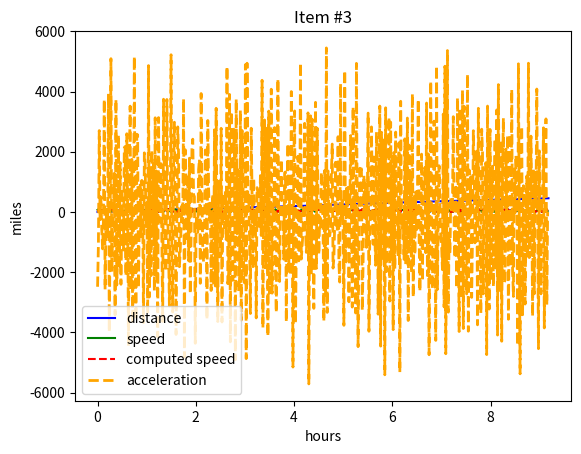

Write the Python code that produced this figure.

import numpy as np
import matplotlib.pyplot as plt

# We'll measure speed, distance, etc, once every (this increment).

#Change delta_x to adjust for speed samples being taken every minute
delta_x = .017  # hrs

# Make a record of the speeds Stephen drove each hour.
#s = np.array([30,70,75,75,75,70,0,70,30])  # mph

# Just for gigs, roll 9 hours of random driving speeds.
s = np.random.uniform(0,100,540)  # mph



# We're going to integrate the speed to get the total cumulative distance
# traveled at each time point.
d = np.zeros(len(s)+1)  # miles

d[0] = 0 # start measuring from Denver (could be from anywhere though)

# Calc 2: integrate
for i in range(1,len(d)):
    d[i] = d[i-1] + s[i-1] * delta_x

# Now let's reverse engineer the distances back into the speeds.
# Calc 1: differentiate
computed_s = np.zeros(len(s))  # mph
for i in range(0,len(computed_s)):
    computed_s[i] = (d[i+1] - d[i]) / delta_x  
    
#Differentiate the speed
accel = np.zeros(len(s)) #mph^2
for i in range(0,len(accel) - 1):
	accel[i] = (s[i+1] - s[i]) / delta_x

# Plot these suckers.
plt.plot(delta_x * np.arange(0,len(d)), d, color="blue",
    label="distance")
plt.plot(delta_x * np.arange(0,len(s)), s, color="green", label="speed")
plt.plot(delta_x * np.arange(0,len(computed_s)), computed_s,
    color="red", linestyle="dashed", label="computed speed")
plt.plot(delta_x * np.arange(0,len(accel)), accel,
    color="orange", linewidth=2, linestyle="dashed", label="acceleration")
plt.xlabel("hours")
plt.ylabel("miles")
plt.title("Item #3")
plt.legend()
plt.show()
